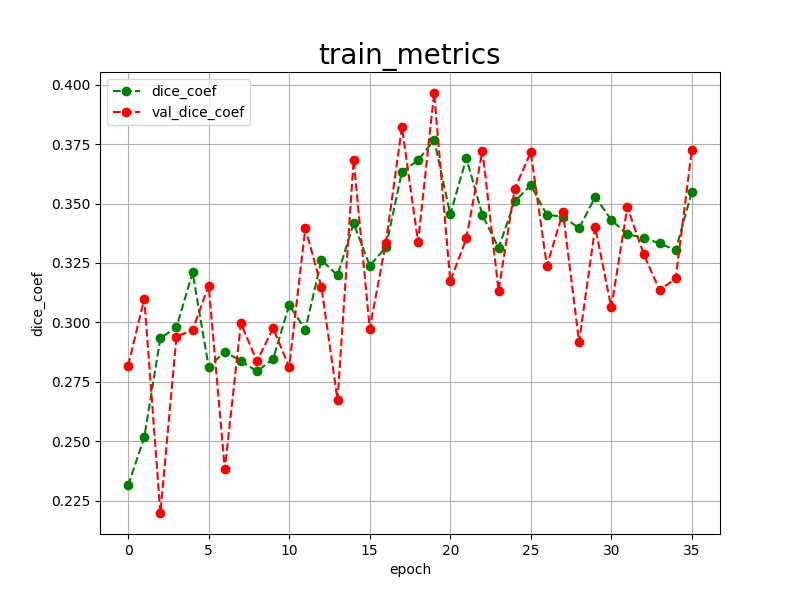

Data behind this chart, as committed beside it:
epoch, dice_coef, val_dice_coef, 
0, 0.2314, 0.2818
1, 0.2517, 0.3100
2, 0.2934, 0.2198
3, 0.2979, 0.2940
4, 0.3210, 0.2968
5, 0.2812, 0.3155
6, 0.2877, 0.2382
7, 0.2837, 0.2996
8, 0.2794, 0.2836
9, 0.2846, 0.2976
10, 0.3072, 0.2812
11, 0.2970, 0.3397
12, 0.3262, 0.3149
13, 0.3198, 0.2673
14, 0.3417, 0.3683
15, 0.3238, 0.2974
16, 0.3316, 0.3334
17, 0.3634, 0.3822
18, 0.3682, 0.3338
19, 0.3768, 0.3965
20, 0.3454, 0.3173
21, 0.3691, 0.3353
22, 0.3451, 0.3723
23, 0.3313, 0.3134
24, 0.3509, 0.3560
25, 0.3577, 0.3716
26, 0.3452, 0.3238
27, 0.3445, 0.3463
28, 0.3396, 0.2917
29, 0.3528, 0.3401
30, 0.3431, 0.3063
31, 0.3370, 0.3485
32, 0.3357, 0.3289
33, 0.3332, 0.3135
34, 0.3304, 0.3185
35, 0.3549, 0.3725
